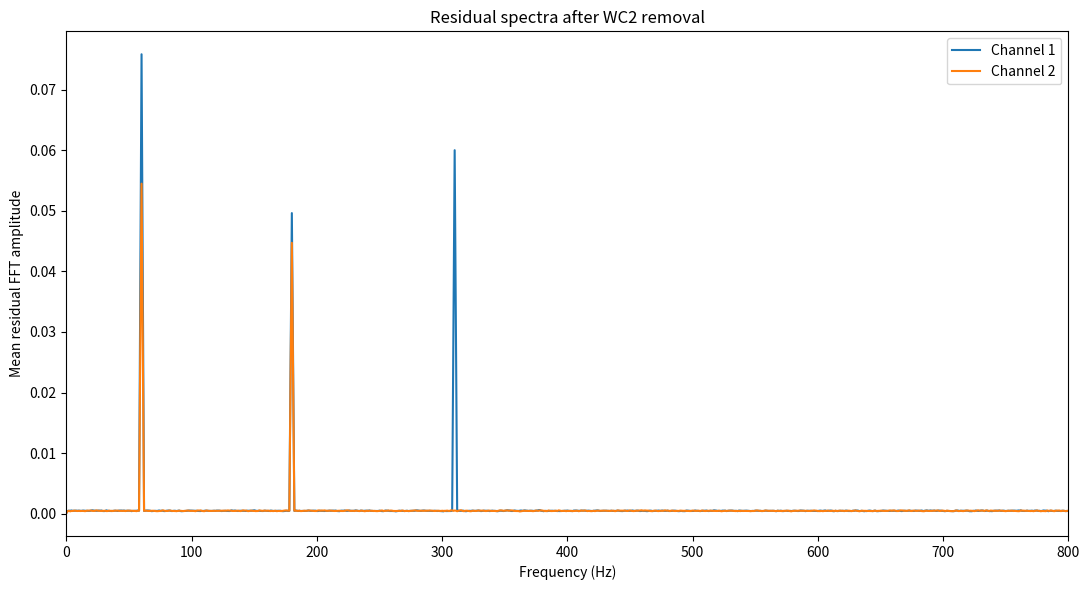
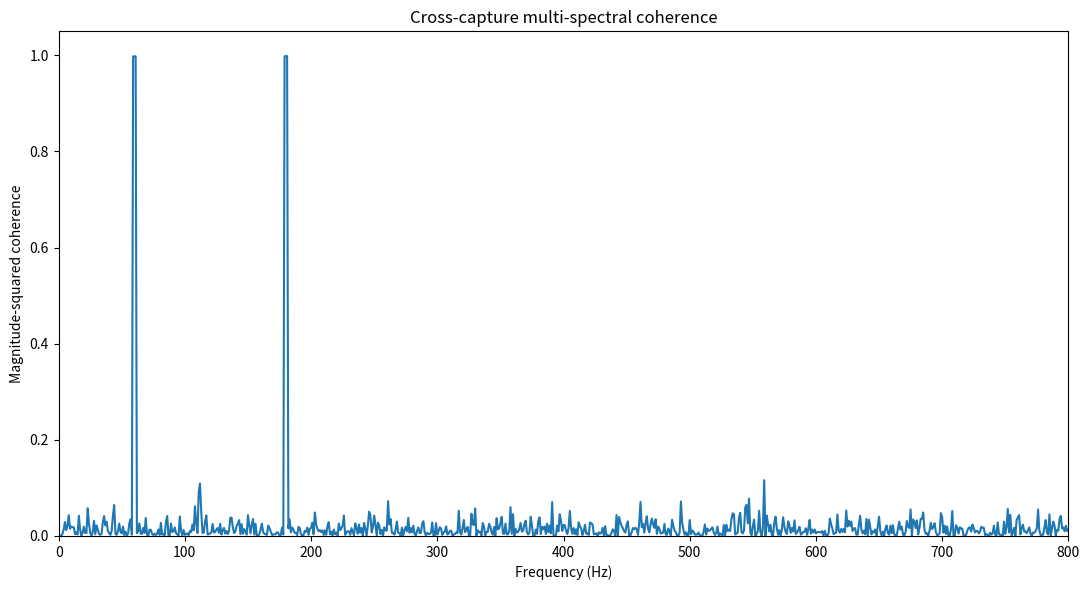
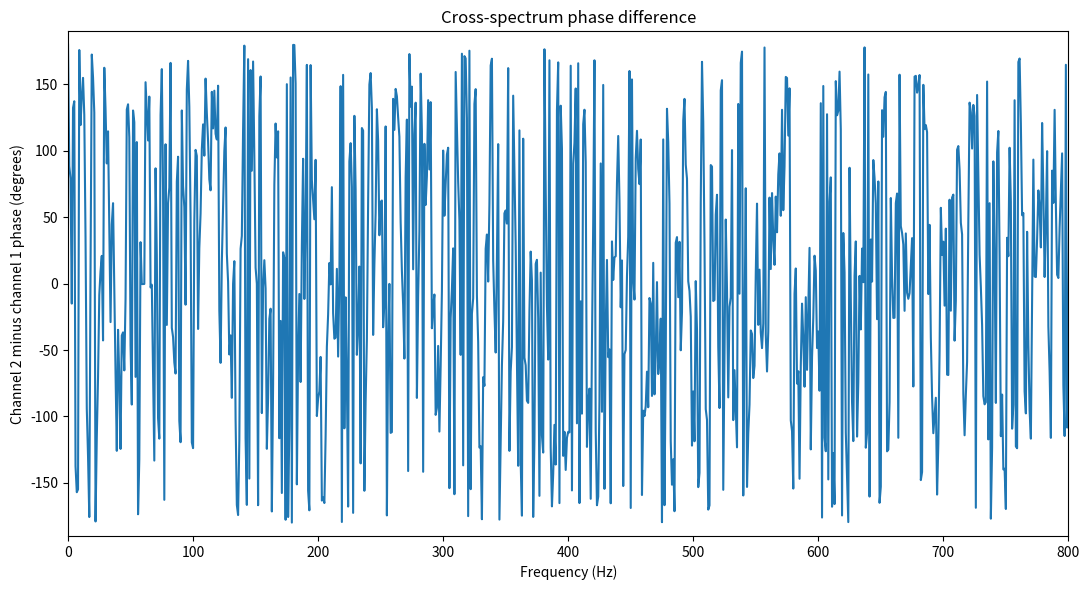

Write Python code to recreate these figures, in order.

#!/usr/bin/env python3
"""
Controlled validation of the RandomExtract + multi-spectral common-mode classifier.

The synthetic paired captures contain:
- 60 Hz same-polarity proportional common-mode disturbance
- 180 Hz opposite-polarity differential disturbance
- 310 Hz channel-1-local disturbance
- independent broadband noise

The known repeatable waveform is supplied exactly as the WC2 baseline so this
test isolates the multi-spectral classifier from baseline-estimation error.
"""

from __future__ import annotations

from dataclasses import dataclass, asdict
from pathlib import Path
import argparse
import json

import matplotlib.pyplot as plt
import numpy as np
import pandas as pd
from scipy.signal import find_peaks, get_window


@dataclass
class ClassificationRow:
    frequency_hz: float
    mean_amplitude_ch1: float
    mean_amplitude_ch2: float
    median_gain_ch2_over_ch1: float
    gain_relative_mad: float
    coherence: float
    phase_difference_deg: float
    occupancy_ch1: float
    occupancy_ch2: float
    classification: str


def classify_pair(
    ch1: np.ndarray,
    ch2: np.ndarray,
    wc2_1: np.ndarray,
    wc2_2: np.ndarray,
    sample_rate_hz: float,
    max_frequency_hz: float = 800.0,
) -> tuple[pd.DataFrame, dict[str, np.ndarray]]:
    if ch1.shape != ch2.shape:
        raise ValueError("channel capture matrices must have identical shape")
    if ch1.ndim != 2:
        raise ValueError("channels must be shaped (capture_count, sample_count)")
    if wc2_1.shape != (ch1.shape[1],) or wc2_2.shape != (ch2.shape[1],):
        raise ValueError("WC2 waveforms must match the sample count")

    r1 = ch1 - wc2_1[None, :]
    r2 = ch2 - wc2_2[None, :]

    n = ch1.shape[1]
    window = get_window("hann", n, fftbins=True)
    coherent_gain = np.sum(window) / n

    R1 = np.fft.rfft(
        (r1 - np.mean(r1, axis=1, keepdims=True)) * window[None, :],
        axis=1,
    )
    R2 = np.fft.rfft(
        (r2 - np.mean(r2, axis=1, keepdims=True)) * window[None, :],
        axis=1,
    )
    frequency_hz = np.fft.rfftfreq(n, d=1.0 / sample_rate_hz)

    A1 = np.abs(R1) * 2.0 / (n * coherent_gain)
    A2 = np.abs(R2) * 2.0 / (n * coherent_gain)
    A1[:, 0] *= 0.5
    A2[:, 0] *= 0.5
    if n % 2 == 0:
        A1[:, -1] *= 0.5
        A2[:, -1] *= 0.5

    S11 = np.mean(np.abs(R1) ** 2, axis=0)
    S22 = np.mean(np.abs(R2) ** 2, axis=0)
    S12 = np.mean(np.conj(R1) * R2, axis=0)

    coherence = np.abs(S12) ** 2 / np.maximum(
        S11 * S22,
        np.finfo(float).eps,
    )
    phase_difference_deg = np.rad2deg(np.angle(S12))

    mean_a1 = np.mean(A1, axis=0)
    mean_a2 = np.mean(A2, axis=0)
    combined = np.maximum(mean_a1, mean_a2)

    band = (frequency_hz >= 5.0) & (frequency_hz <= max_frequency_hz)
    band_indices = np.flatnonzero(band)
    noise_floor = float(np.median(combined[band]))

    local_peaks, _ = find_peaks(
        combined[band],
        height=12.0 * noise_floor,
        prominence=8.0 * noise_floor,
        distance=max(1, int(round(8.0 / (frequency_hz[1] - frequency_hz[0])))),
    )
    candidate_indices = band_indices[local_peaks]

    floor1 = np.median(A1[:, band], axis=1)
    floor2 = np.median(A2[:, band], axis=1)

    rows: list[ClassificationRow] = []

    for index in candidate_indices:
        occupancy1 = float(np.mean(A1[:, index] > 8.0 * floor1))
        occupancy2 = float(np.mean(A2[:, index] > 8.0 * floor2))

        valid = A1[:, index] > 8.0 * floor1
        ratios = A2[valid, index] / np.maximum(
            A1[valid, index],
            np.finfo(float).eps,
        )
        if ratios.size:
            gain = float(np.median(ratios))
            gain_relative_mad = float(
                np.median(np.abs(ratios - gain))
                / max(gain, np.finfo(float).eps)
            )
        else:
            gain = float("nan")
            gain_relative_mad = float("nan")

        coh = float(coherence[index])
        phase = float(phase_difference_deg[index])
        absolute_wrapped_phase = abs(((phase + 180.0) % 360.0) - 180.0)

        if (
            coh >= 0.85
            and absolute_wrapped_phase <= 20.0
            and occupancy1 >= 0.5
            and occupancy2 >= 0.5
        ):
            label = "common-mode"
        elif (
            coh >= 0.85
            and abs(absolute_wrapped_phase - 180.0) <= 20.0
            and occupancy1 >= 0.5
            and occupancy2 >= 0.5
        ):
            label = "differential / opposite-polarity"
        elif occupancy1 >= 0.5 and occupancy2 < 0.25:
            label = "channel 1 local"
        elif occupancy2 >= 0.5 and occupancy1 < 0.25:
            label = "channel 2 local"
        elif coh >= 0.85:
            label = "shared, non-common phase relation"
        else:
            label = "unclassified residual"

        rows.append(
            ClassificationRow(
                frequency_hz=float(frequency_hz[index]),
                mean_amplitude_ch1=float(mean_a1[index]),
                mean_amplitude_ch2=float(mean_a2[index]),
                median_gain_ch2_over_ch1=gain,
                gain_relative_mad=gain_relative_mad,
                coherence=coh,
                phase_difference_deg=phase,
                occupancy_ch1=occupancy1,
                occupancy_ch2=occupancy2,
                classification=label,
            )
        )

    frame = pd.DataFrame([asdict(row) for row in rows]).sort_values("frequency_hz")
    arrays = {
        "residual_ch1": r1,
        "residual_ch2": r2,
        "frequency_hz": frequency_hz,
        "complex_fft_ch1": R1,
        "complex_fft_ch2": R2,
        "amplitude_ch1": A1,
        "amplitude_ch2": A2,
        "mean_amplitude_ch1": mean_a1,
        "mean_amplitude_ch2": mean_a2,
        "coherence": coherence,
        "phase_difference_deg": phase_difference_deg,
    }
    return frame, arrays


def make_demo(
    capture_count: int = 64,
    sample_rate_hz: float = 4096.0,
    duration_s: float = 1.0,
    seed: int = 20260626,
) -> tuple[np.ndarray, np.ndarray, np.ndarray, np.ndarray, np.ndarray]:
    rng = np.random.default_rng(seed)
    n = int(round(sample_rate_hz * duration_s))
    t = np.arange(n) / sample_rate_hz

    base1 = (
        1.6 * (t >= 0.10)
        - 0.55 * (t >= 0.52)
        + 0.20 * np.exp(-22 * np.maximum(t - 0.10, 0)) * (t >= 0.10)
    )
    base2 = (
        1.1 * (t >= 0.10)
        - 0.38 * (t >= 0.52)
        + 0.12 * np.exp(-20 * np.maximum(t - 0.10, 0)) * (t >= 0.10)
    )

    ch1 = np.empty((capture_count, n))
    ch2 = np.empty((capture_count, n))

    for k in range(capture_count):
        phi60 = rng.uniform(-np.pi, np.pi)
        amp60 = 0.075 * (1.0 + rng.normal(0, 0.06))
        common1 = amp60 * np.sin(2 * np.pi * 60.0 * t + phi60)
        common2 = (
            0.72
            * amp60
            * (1.0 + rng.normal(0, 0.025))
            * np.sin(
                2 * np.pi * 60.0 * t
                + phi60
                + rng.normal(0, np.deg2rad(2.0))
            )
        )

        phi180 = rng.uniform(-np.pi, np.pi)
        amp180 = 0.050 * (1.0 + rng.normal(0, 0.05))
        diff1 = amp180 * np.sin(2 * np.pi * 180.0 * t + phi180)
        diff2 = (
            0.90
            * amp180
            * np.sin(
                2 * np.pi * 180.0 * t
                + phi180
                + np.pi
                + rng.normal(0, np.deg2rad(2.0))
            )
        )

        phi310 = rng.uniform(-np.pi, np.pi)
        local1 = 0.060 * np.sin(2 * np.pi * 310.0 * t + phi310)

        ch1[k] = base1 + common1 + diff1 + local1 + rng.normal(0, 0.014, n)
        ch2[k] = base2 + common2 + diff2 + rng.normal(0, 0.014, n)

    return t, ch1, ch2, base1, base2


def export(
    frame: pd.DataFrame,
    arrays: dict[str, np.ndarray],
    time_s: np.ndarray,
    sample_rate_hz: float,
    output_dir: Path,
) -> None:
    output_dir.mkdir(parents=True, exist_ok=True)
    frame.to_csv(output_dir / "common_mode_classification.csv", index=False)

    np.savez_compressed(
        output_dir / "common_mode_test_arrays.npz",
        time_s=time_s,
        sample_rate_hz=sample_rate_hz,
        **arrays,
    )

    frequency_hz = arrays["frequency_hz"]

    plt.figure(figsize=(11, 6))
    plt.plot(frequency_hz, arrays["mean_amplitude_ch1"], label="Channel 1")
    plt.plot(frequency_hz, arrays["mean_amplitude_ch2"], label="Channel 2")
    plt.xlim(0, 800)
    plt.xlabel("Frequency (Hz)")
    plt.ylabel("Mean residual FFT amplitude")
    plt.title("Residual spectra after WC2 removal")
    plt.legend()
    plt.tight_layout()
    plt.savefig(output_dir / "mean_residual_spectra.png", dpi=180)
    plt.close()

    plt.figure(figsize=(11, 6))
    plt.plot(frequency_hz, arrays["coherence"])
    plt.xlim(0, 800)
    plt.ylim(0, 1.05)
    plt.xlabel("Frequency (Hz)")
    plt.ylabel("Magnitude-squared coherence")
    plt.title("Cross-capture multi-spectral coherence")
    plt.tight_layout()
    plt.savefig(output_dir / "multispectral_coherence.png", dpi=180)
    plt.close()

    plt.figure(figsize=(11, 6))
    plt.plot(frequency_hz, arrays["phase_difference_deg"])
    plt.xlim(0, 800)
    plt.ylim(-190, 190)
    plt.xlabel("Frequency (Hz)")
    plt.ylabel("Channel 2 minus channel 1 phase (degrees)")
    plt.title("Cross-spectrum phase difference")
    plt.tight_layout()
    plt.savefig(output_dir / "cross_spectrum_phase.png", dpi=180)
    plt.close()

    summary = {
        "known_injections": {
            "60 Hz": "same-polarity proportional common-mode",
            "180 Hz": "opposite-polarity differential",
            "310 Hz": "channel 1 local",
        },
        "results": frame.to_dict(orient="records"),
    }
    (output_dir / "summary.json").write_text(
        json.dumps(summary, indent=2),
        encoding="utf-8",
    )


def main() -> None:
    parser = argparse.ArgumentParser()
    parser.add_argument(
        "--output-dir",
        type=Path,
        default=Path("common_mode_multispectral_output"),
    )
    args = parser.parse_args()

    sample_rate_hz = 4096.0
    t, ch1, ch2, wc2_1, wc2_2 = make_demo(sample_rate_hz=sample_rate_hz)
    frame, arrays = classify_pair(
        ch1,
        ch2,
        wc2_1,
        wc2_2,
        sample_rate_hz,
    )
    export(frame, arrays, t, sample_rate_hz, args.output_dir)
    print(frame.to_string(index=False))


if __name__ == "__main__":
    main()
